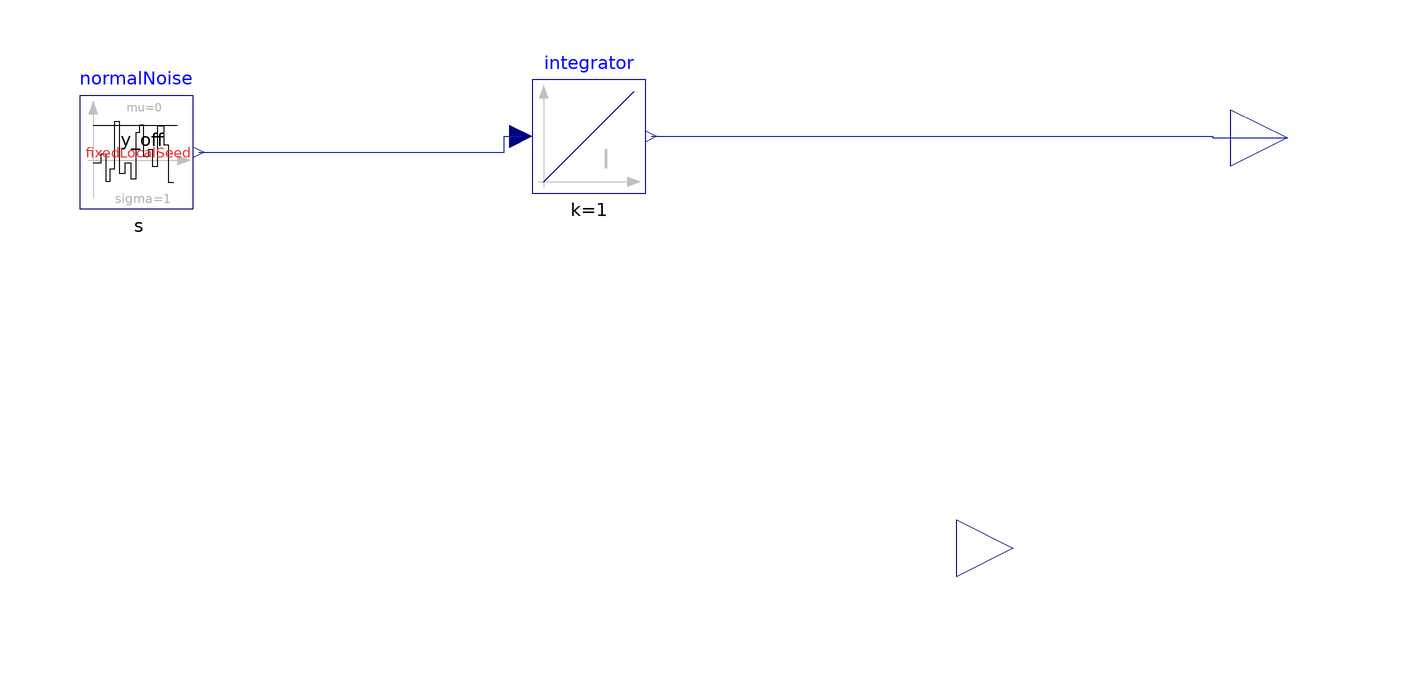

The component connection diagram of the Modelica model below, drawn from its own Placement and Line annotations.

model BrownianProcess
  extends Modelica.Blocks.Interfaces.PartialNoise;
  Modelica.Blocks.Noise.NormalNoise normalNoise(sigma = 1, mu = 0, useGlobalSeed = useGlobalSeed, useAutomaticLocalSeed = useAutomaticLocalSeed, fixedLocalSeed = fixedLocalSeed, startTime = startTime, enableNoise = enableNoise, y_off = y_off) annotation(Placement(visible = true, transformation(origin = {-45, 70}, extent = {{-10, -10}, {10, 10}}, rotation = 0)));
  Modelica.Blocks.Continuous.Integrator integrator annotation(Placement(visible = true, transformation(origin = {34.973, 72.785}, extent = {{-10, -10}, {10, 10}}, rotation = 0)));
  Modelica.Blocks.Interfaces.RealOutput y annotation(Placement(visible = true, transformation(origin = {158.447, 72.542}, extent = {{-10, -10}, {10, 10}}, rotation = 0), iconTransformation(origin = {108.947, 3.331}, extent = {{-10, -10}, {10, 10}}, rotation = 0)));
equation
  connect(normalNoise.y, integrator.u) annotation(Line(visible = true, origin = {7.23, 71.392}, points = {{-41.23, -1.392}, {12.743, -1.392}, {12.743, 1.392}, {15.743, 1.392}}, color = {1, 37, 163}));
  connect(integrator.y, y) annotation(Line(visible = true, origin = {123.716, 72.664}, points = {{-77.743, 0.121}, {21.506, 0.121}, {21.506, -0.122}, {34.731, -0.121}}, color = {1, 37, 163}));
  annotation(Icon(coordinateSystem(extent = {{-100, -100}, {100, 100}}, preserveAspectRatio = true, initialScale = 0.1, grid = {10, 10}), graphics = {Rectangle(visible = true, lineColor = {1, 37, 163}, fillColor = {255, 255, 255}, fillPattern = FillPattern.Solid, extent = {{-100, -100}, {100, 100}}), Text(visible = true, textColor = {64, 64, 64}, extent = {{-150, 110}, {150, 150}}, textString = "%name"), Polygon(visible = true, lineColor = {128, 128, 128}, fillColor = {128, 128, 128}, fillPattern = FillPattern.Solid, points = {{-76, 90}, {-84, 68}, {-68, 68}, {-76, 90}}), Line(visible = true, points = {{-76, 68}, {-76, -80}}, color = {128, 128, 128}), Line(visible = true, points = {{-86, -14}, {72, -14}}, color = {128, 128, 128}), Polygon(visible = true, lineColor = {128, 128, 128}, fillColor = {128, 128, 128}, fillPattern = FillPattern.Solid, points = {{94, -14}, {72, -6}, {72, -22}, {94, -14}}), Line(visible = true, origin = {1.638, 4.706}, points = {{-78.059, -18.179}, {-68.562, -4.706}, {-66.132, -7.356}, {-63.261, 3.025}, {-59.948, -4.706}, {-51.638, 21.136}, {-47.579, -38.499}, {-38.965, 5.294}, {-38.965, -9.786}, {-33.443, 10.976}, {-28.142, 1.92}, {-23.504, 13.626}, {-19.087, 23.566}, {-15.111, 11.418}, {-11.638, 22.903}, {-8.043, 30.854}, {-1.638, 20.032}, {5.209, 32.4}, {10.731, 18.044}, {13.602, 8.988}, {18.362, -9.786}, {18.362, 5.294}, {18.362, 8.105}, {26.412, -8.461}, {26.412, -10.227}, {26.412, -31.652}, {26.412, -37.394}, {31.934, -18.179}, {31.934, -12.657}, {42.978, -24.706}, {42.978, -7.577}, {56.009, -4.706}, {56.009, -18.179}, {61.972, -1.834}, {66.611, 12.08}, {73.016, 18.927}})}), Diagram(coordinateSystem(extent = {{-148.5, -105}, {148.5, 105}}, preserveAspectRatio = true, initialScale = 0.1, grid = {5, 5})));
end BrownianProcess;